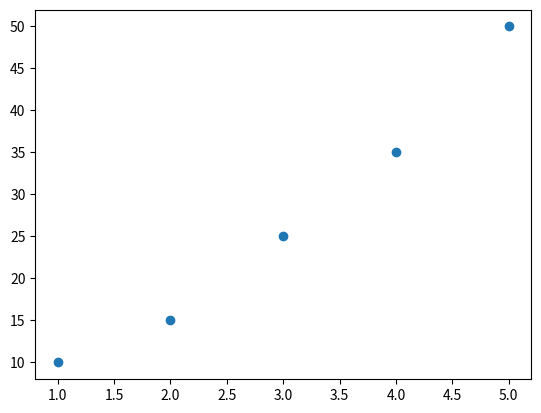

Reproduce this figure in Python.
import matplotlib.pyplot as plt
x=[1,2,3,4,5]
y=[10,15,25,35,50]
plt.scatter(x,y)
plt.show()
